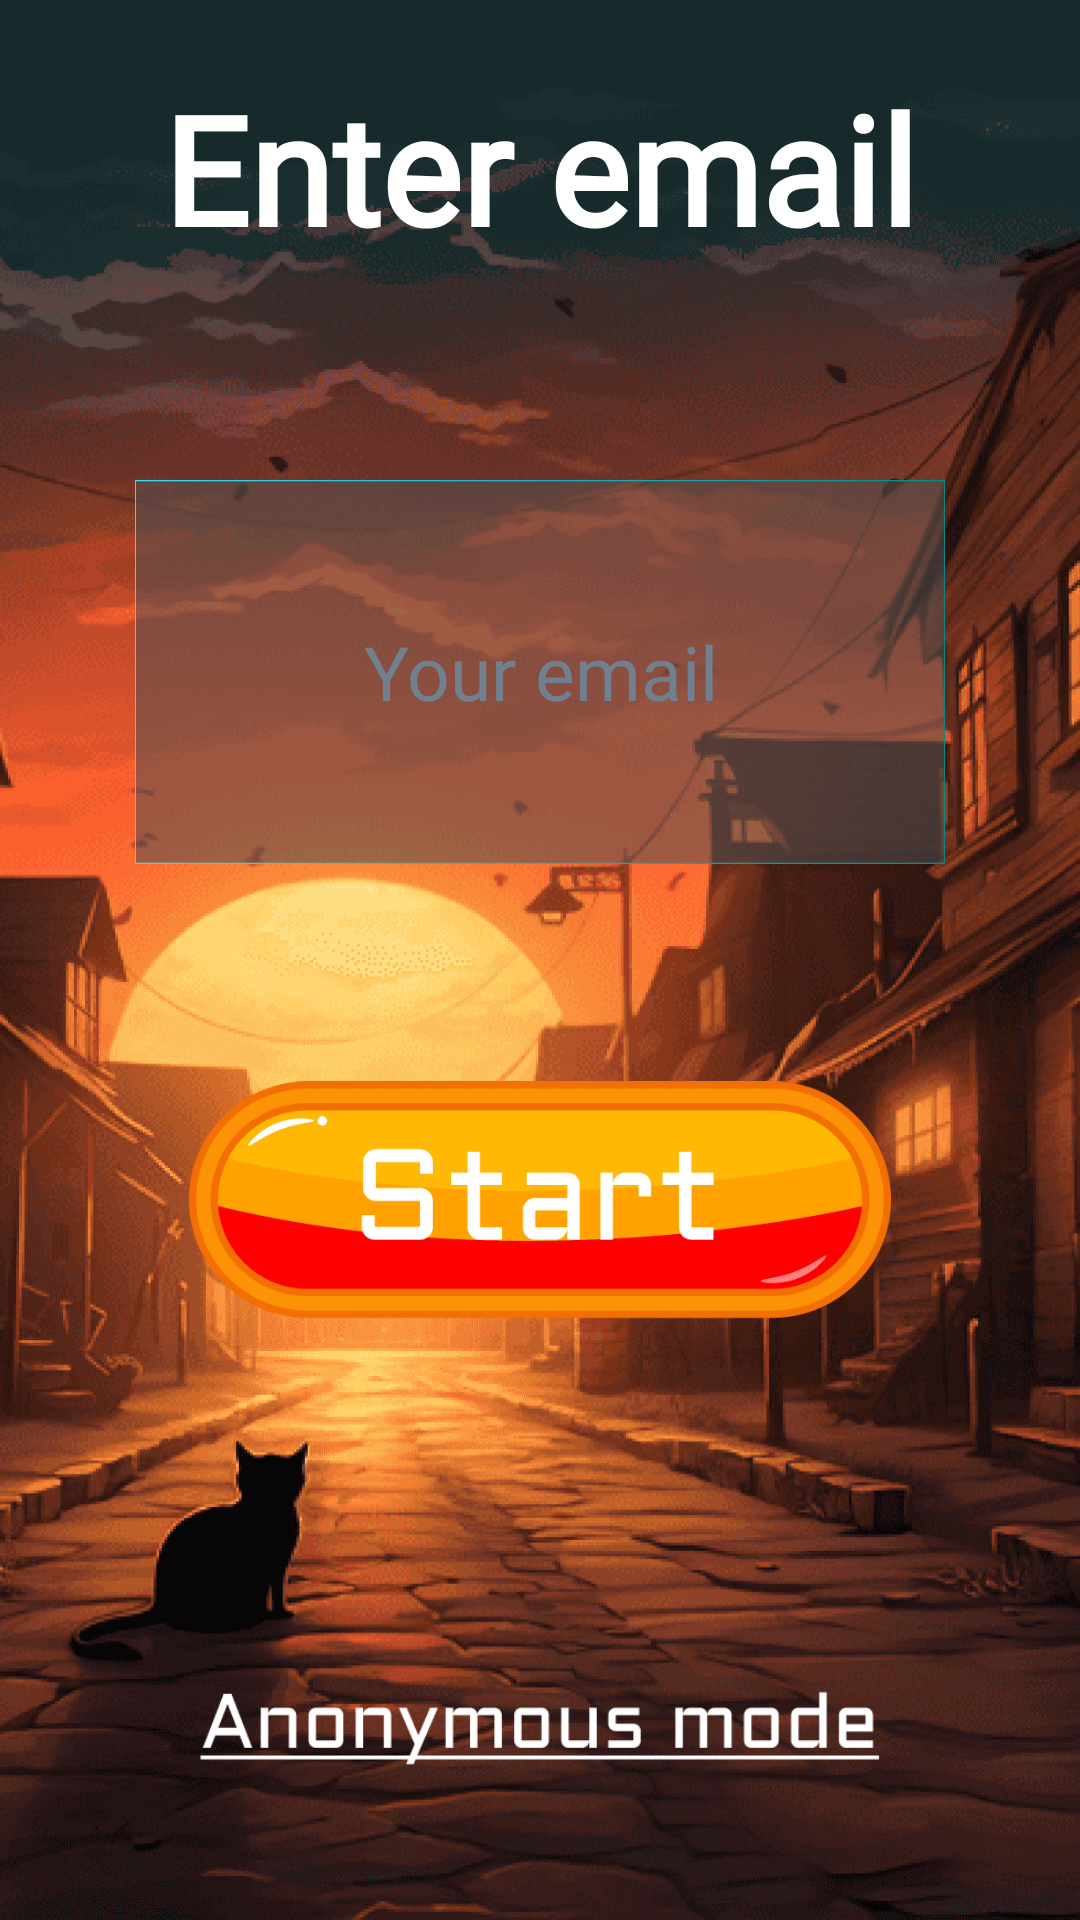

Layout XML and referenced resources for this Android screen:
<!-- AndroidManifest.xml: application theme AppTheme -->
<!-- res/layout/fragment_sign_in.xml -->
<?xml version="1.0" encoding="utf-8"?>
<androidx.constraintlayout.widget.ConstraintLayout xmlns:android="http://schemas.android.com/apk/res/android"
    xmlns:app="http://schemas.android.com/apk/res-auto"
    xmlns:tools="http://schemas.android.com/tools"
    android:layout_width="match_parent"
    android:layout_height="match_parent"
    android:background="@drawable/b11"
    android:orientation="vertical"
    tools:context=".screens.others.SignInFragment">

    <com.google.android.material.textview.MaterialTextView
        android:id="@+id/enter_email"
        android:layout_width="0dp"
        android:layout_height="0dp"
        android:fontFamily="@font/font1_bold"
        android:text="@string/enter_email"
        android:textAlignment="center"
        android:textColor="@color/white"
        android:textStyle="bold"
        app:autoSizeTextType="uniform"
        app:layout_constraintBottom_toBottomOf="@id/guideline_h25"
        app:layout_constraintEnd_toEndOf="parent"
        app:layout_constraintHeight_percent="0.18"
        app:layout_constraintStart_toStartOf="parent"
        app:layout_constraintTop_toTopOf="parent"
        app:layout_constraintWidth_percent="0.7" />

    <EditText
        android:id="@+id/field_email"
        android:layout_width="0dp"
        android:layout_height="0dp"
        android:background="@drawable/rectangle_gray"
        android:fontFamily="@font/font1_bold"
        android:hint="@string/hint_email"
        android:inputType="textEmailAddress"
        android:singleLine="true"
        android:textAlignment="center"
        android:textColor="@color/white"
        android:textColorHint="#708090"
        android:textSize="25sp"
        app:layout_constraintBottom_toBottomOf="@id/guideline_h45"
        app:layout_constraintEnd_toEndOf="parent"
        app:layout_constraintStart_toStartOf="parent"
        app:layout_constraintTop_toTopOf="@id/guideline_h25"
        app:layout_constraintWidth_percent="0.75" />

    <ImageView
        android:id="@+id/button_start"
        android:layout_width="0dp"
        android:layout_height="0dp"
        android:clickable="true"
        android:focusable="true"
        android:scaleType="fitCenter"
        android:src="@drawable/start"
        app:layout_constraintBottom_toBottomOf="@id/guideline_h80"
        app:layout_constraintEnd_toEndOf="parent"
        app:layout_constraintHeight_percent="0.21"
        app:layout_constraintStart_toStartOf="parent"
        app:layout_constraintTop_toTopOf="@id/guideline_h45"
        app:layout_constraintWidth_percent="0.65" />

    <ImageView
        android:id="@+id/button_anonymous_mode"
        android:layout_width="0dp"
        android:layout_height="0dp"
        android:clickable="true"
        android:focusable="true"
        android:scaleType="fitCenter"
        app:layout_constraintDimensionRatio="5:1"
        android:src="@drawable/anonymous_mode"
        app:layout_constraintBottom_toBottomOf="parent"
        app:layout_constraintEnd_toEndOf="parent"
        app:layout_constraintStart_toStartOf="parent"
        app:layout_constraintTop_toTopOf="@id/guideline_h80"
        app:layout_constraintWidth_percent="0.65" />

    <androidx.constraintlayout.widget.Guideline
        android:id="@+id/guideline_h25"
        android:layout_width="wrap_content"
        android:layout_height="wrap_content"
        android:orientation="horizontal"
        app:layout_constraintGuide_percent="0.25" />

    <androidx.constraintlayout.widget.Guideline
        android:id="@+id/guideline_h45"
        android:layout_width="wrap_content"
        android:layout_height="wrap_content"
        android:orientation="horizontal"
        app:layout_constraintGuide_percent="0.45" />

    <androidx.constraintlayout.widget.Guideline
        android:id="@+id/guideline_h80"
        android:layout_width="wrap_content"
        android:layout_height="wrap_content"
        android:orientation="horizontal"
        app:layout_constraintGuide_percent="0.8" />

</androidx.constraintlayout.widget.ConstraintLayout>
<!-- resources referenced by this layout -->
<resources>
  <color name="white">#FFFFFFFF</color>
  <!-- drawable anonymous_mode: png bitmap (drawable, 3473 bytes) -->
  <!-- drawable b11: png bitmap (drawable, 395023 bytes) -->
  <!-- drawable rectangle_gray: png bitmap (drawable, 4052 bytes) -->
  <!-- drawable start: png bitmap (drawable, 5442 bytes) -->
  <string name="enter_email">Enter email</string>
  <string name="hint_email">Your email</string>
</resources>
